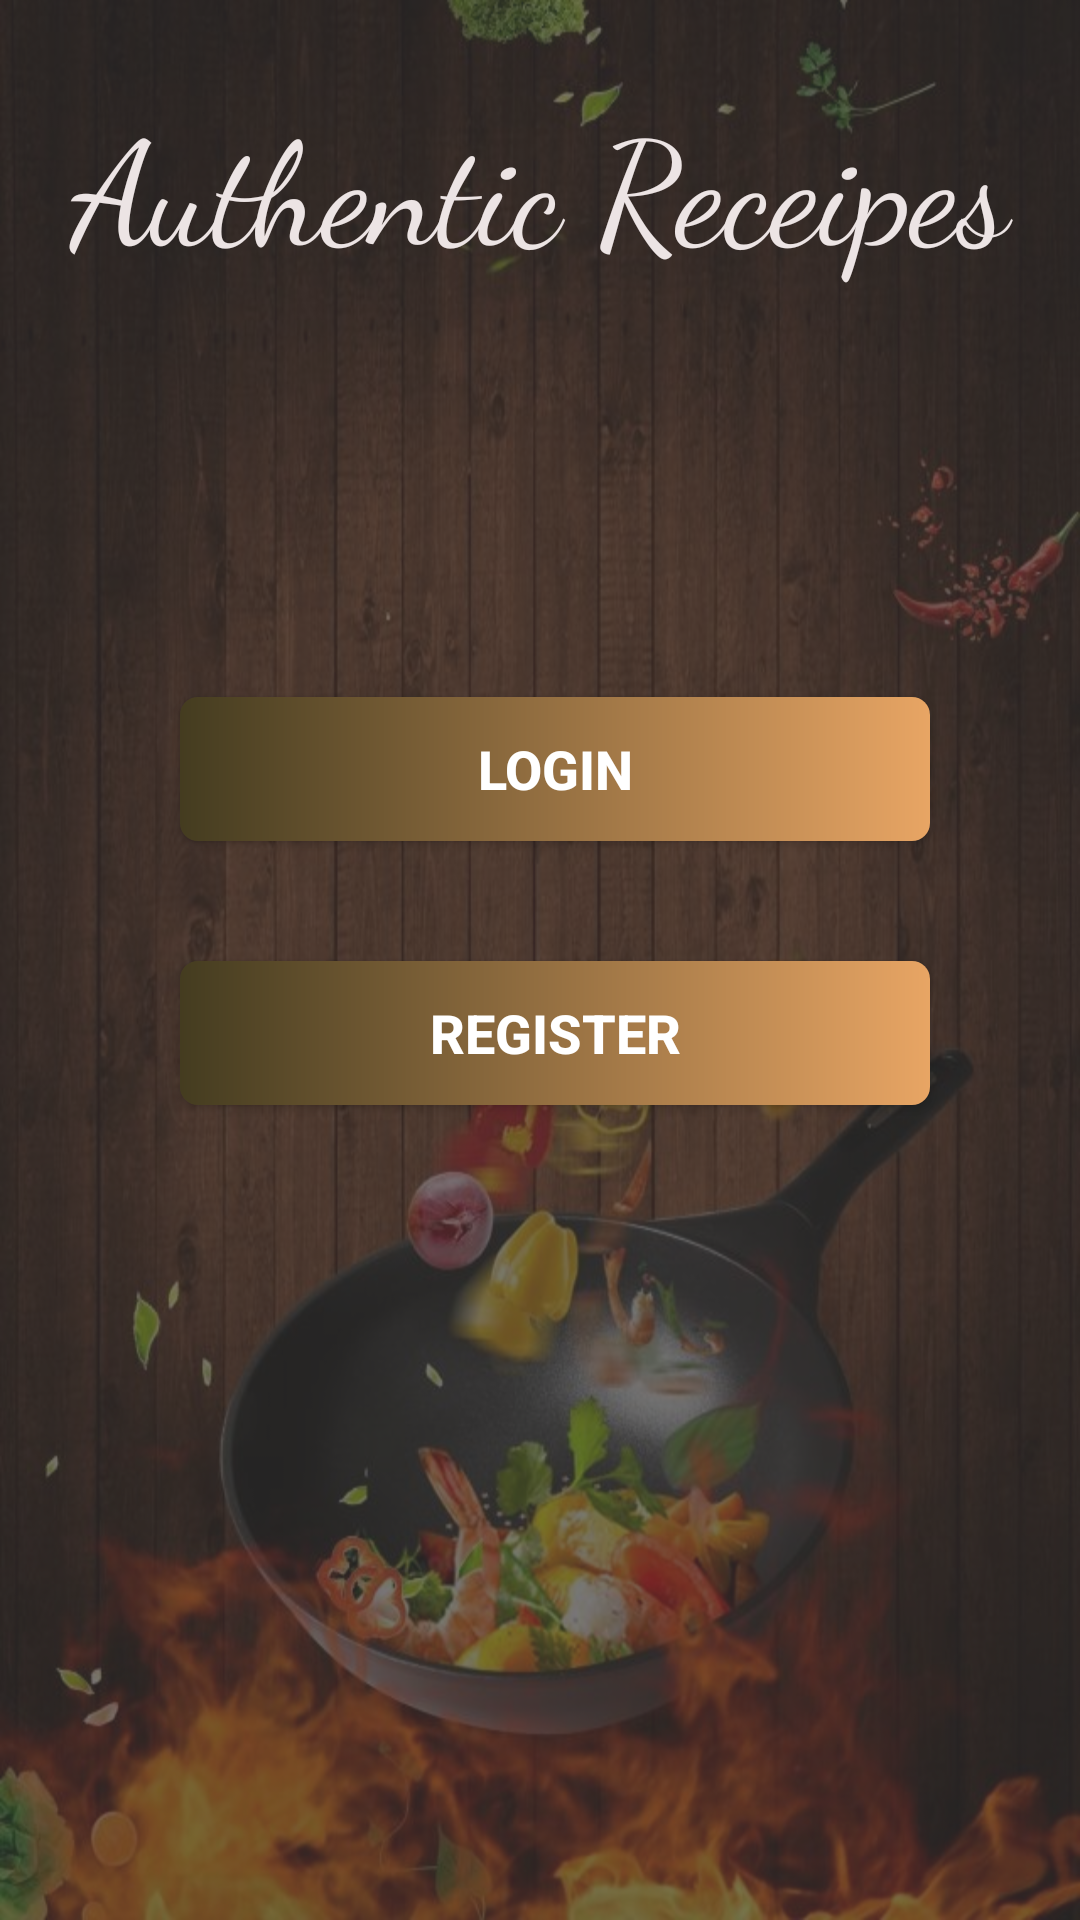

Reconstruct the res/layout file that produces this screen, plus the resources it refers to.
<!-- AndroidManifest.xml: application theme Theme.ReceipeApp -->
<!-- res/layout/activity_main.xml -->
<?xml version="1.0" encoding="utf-8"?>
<RelativeLayout xmlns:android="http://schemas.android.com/apk/res/android"
    xmlns:app="http://schemas.android.com/apk/res-auto"
    xmlns:tools="http://schemas.android.com/tools"
    android:layout_width="match_parent"
    android:layout_height="match_parent"
    android:layout_marginStart="0dp"
    android:layout_marginTop="0dp"
    android:layout_marginEnd="0dp"
    android:layout_marginBottom="0dp"
    android:background="@drawable/background"
    tools:context=".MainActivity">

    <LinearLayout
        android:layout_width="match_parent"
        android:layout_height="match_parent"
        android:background="#AB363535">

        <LinearLayout
            android:layout_width="match_parent"
            android:layout_height="match_parent"
            android:orientation="vertical">

            <TextView
                android:id="@+id/cafehouse"
                android:layout_width="match_parent"
                android:layout_height="wrap_content"
                android:layout_marginTop="20dp"
                android:layout_marginBottom="30dp"
                android:fontFamily="cursive"
                android:gravity="center"
                android:padding="8dp"
                android:text="Authentic Receipes"
                android:textColor="#ECE4E4"
                android:textSize="48sp" />

            <Button
                android:id="@+id/login_btn"
                android:layout_width="match_parent"
                android:layout_height="wrap_content"
                android:layout_marginStart="60dp"
                android:layout_marginTop="100dp"
                android:layout_marginEnd="50dp"
                android:background="@drawable/btn_gradient"
                android:padding="8dp"
                android:text="Login"
                android:textColor="#FFFFFF"
                android:textSize="18sp"
                android:textStyle="bold" />

            <Button
                android:id="@+id/btn_register"
                android:layout_width="match_parent"
                android:layout_height="wrap_content"
                android:layout_marginStart="60dp"
                android:layout_marginTop="40dp"
                android:layout_marginEnd="50dp"
                android:background="@drawable/btn_gradient"
                android:padding="8dp"
                android:text="Register"
                android:textColor="#FFFFFF"
                android:textSize="18sp"
                android:textStyle="bold" />



        </LinearLayout>
    </LinearLayout>

</RelativeLayout>
<!-- resources referenced by this layout -->
<resources>
  <!-- drawable background: jpg bitmap (drawable, 96930 bytes) -->
  <!-- drawable btn_gradient (drawable) -->
  <?xml version="1.0" encoding="utf-8"?>
  <shape xmlns:android="http://schemas.android.com/apk/res/android">
  
  
       <gradient
           android:startColor="#443C20"
           android:endColor="#e8a564"
           />
      <corners
          android:radius="6dp"
          />
  </shape>
  <style name="Theme.ReceipeApp" parent="Theme.AppCompat.Light.NoActionBar">
          .
          <item name="colorPrimary">@color/purple_500</item>
          <item name="colorPrimaryVariant">@color/purple_700</item>
          <item name="colorOnPrimary">@color/white</item>
          
          <item name="colorSecondary">@color/teal_200</item>
          <item name="colorSecondaryVariant">@color/teal_700</item>
          <item name="colorOnSecondary">@color/black</item>
          
          <item name="android:statusBarColor" tools:targetApi="l">?attr/colorPrimaryVariant</item>
          
      </style>
  <!-- not gathered from this repository: default colours our renderer supplied (Android Studio template values) -->
  <color name="purple_500">#FF6200EE</color>
  <color name="purple_700">#FF3700B3</color>
  <color name="teal_200">#FF03DAC5</color>
  <color name="teal_700">#FF018786</color>
  <color name="black">#FF000000</color>
  <color name="white">#FFFFFFFF</color>
</resources>
